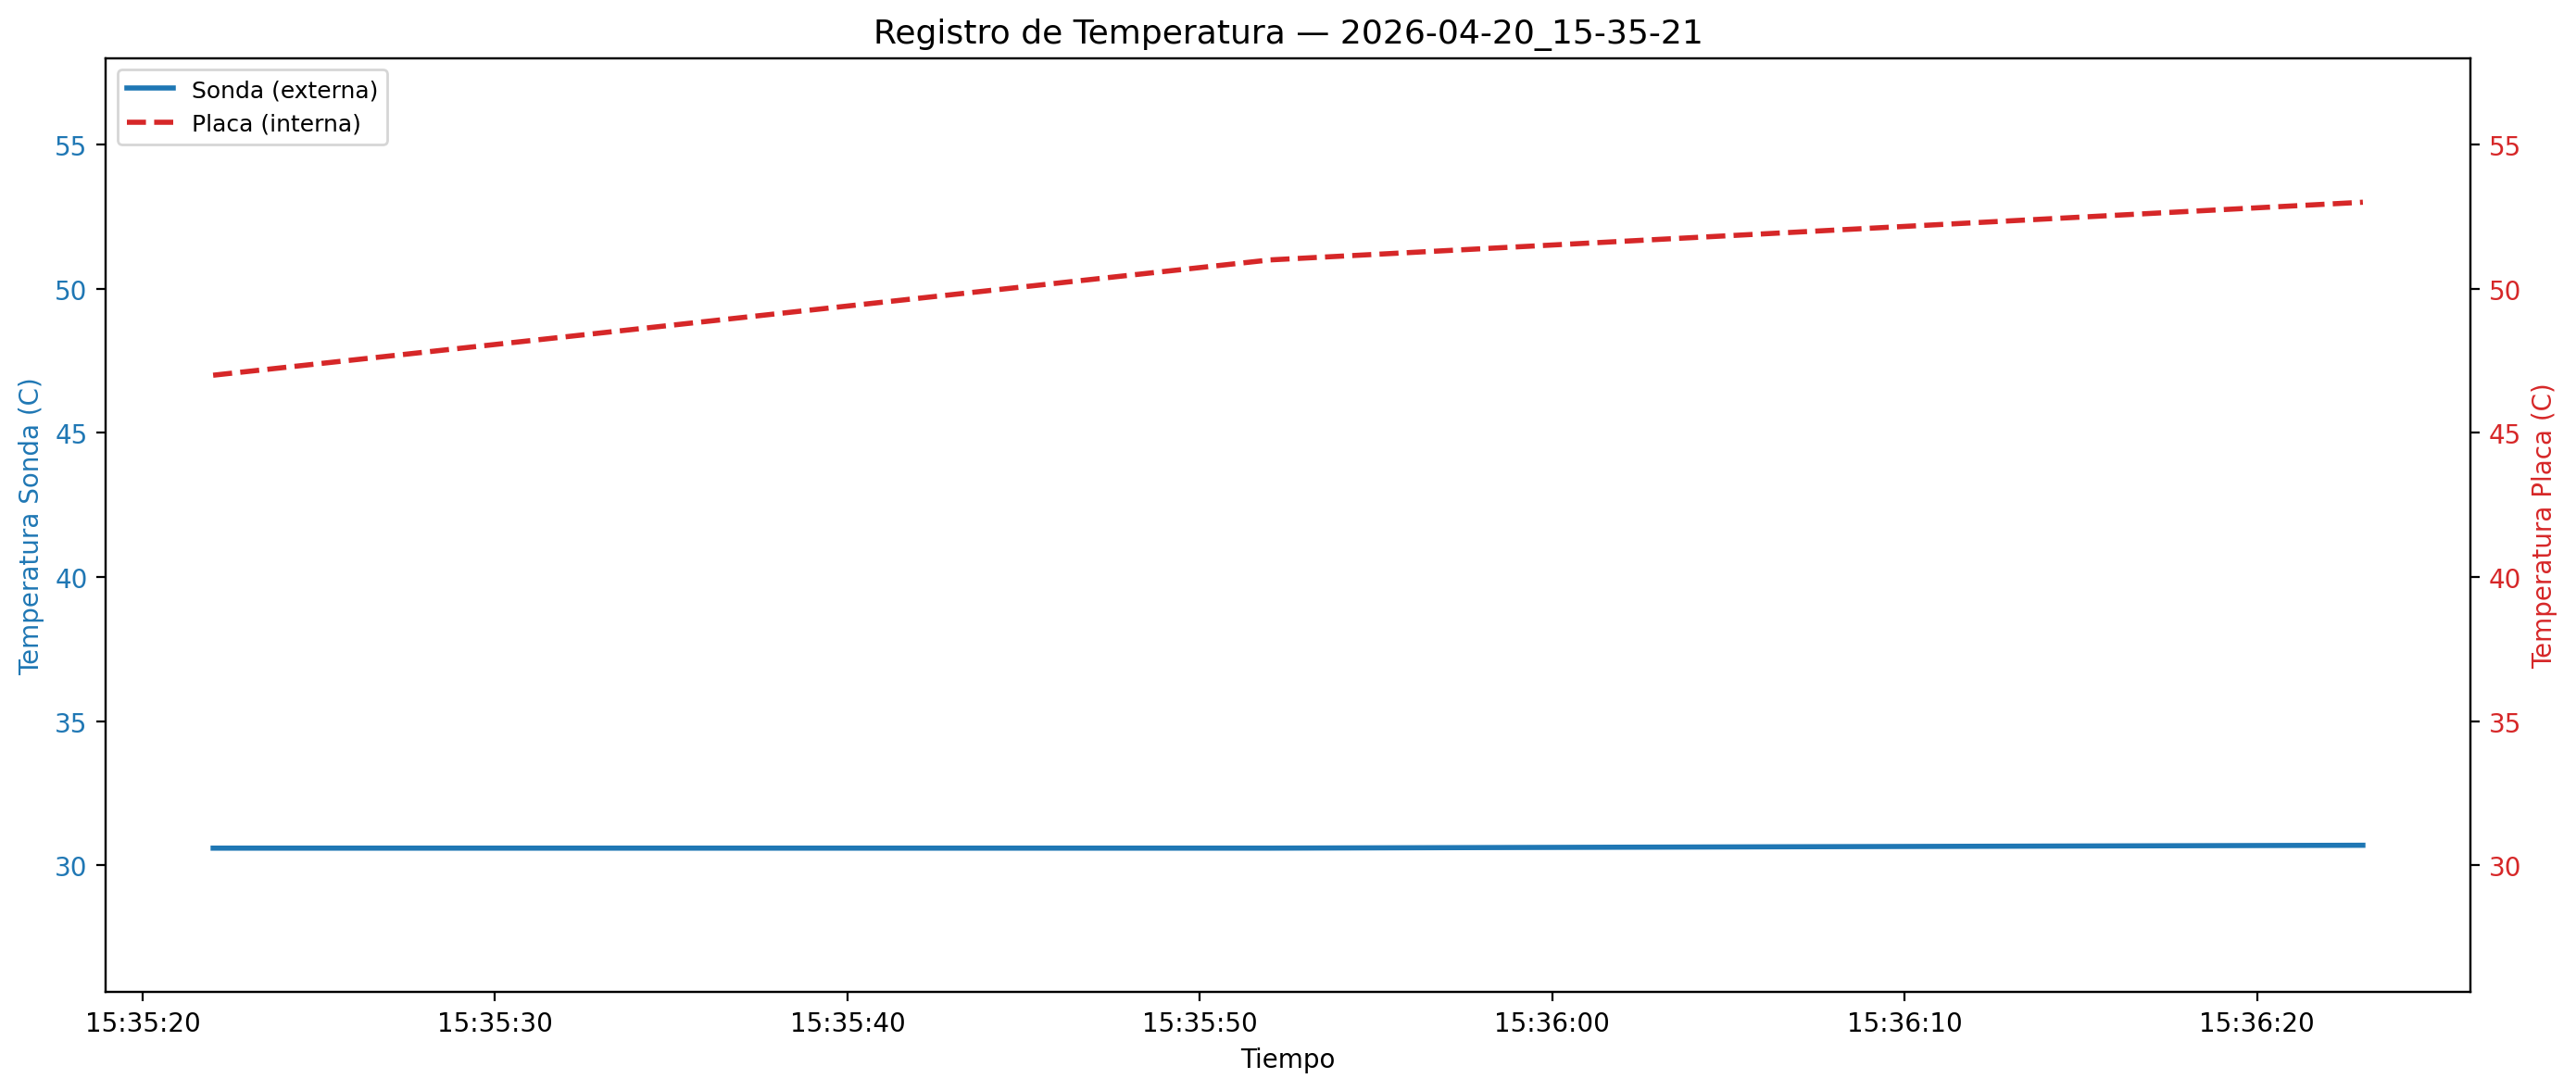

The table this chart was drawn from, first rows:
Timestamp, Sonda (C), Placa (C)
2026-04-20 15:35:22, 30.6, 47.0
2026-04-20 15:35:52, 30.6, 51.0
2026-04-20 15:36:23, 30.7, 53.0
